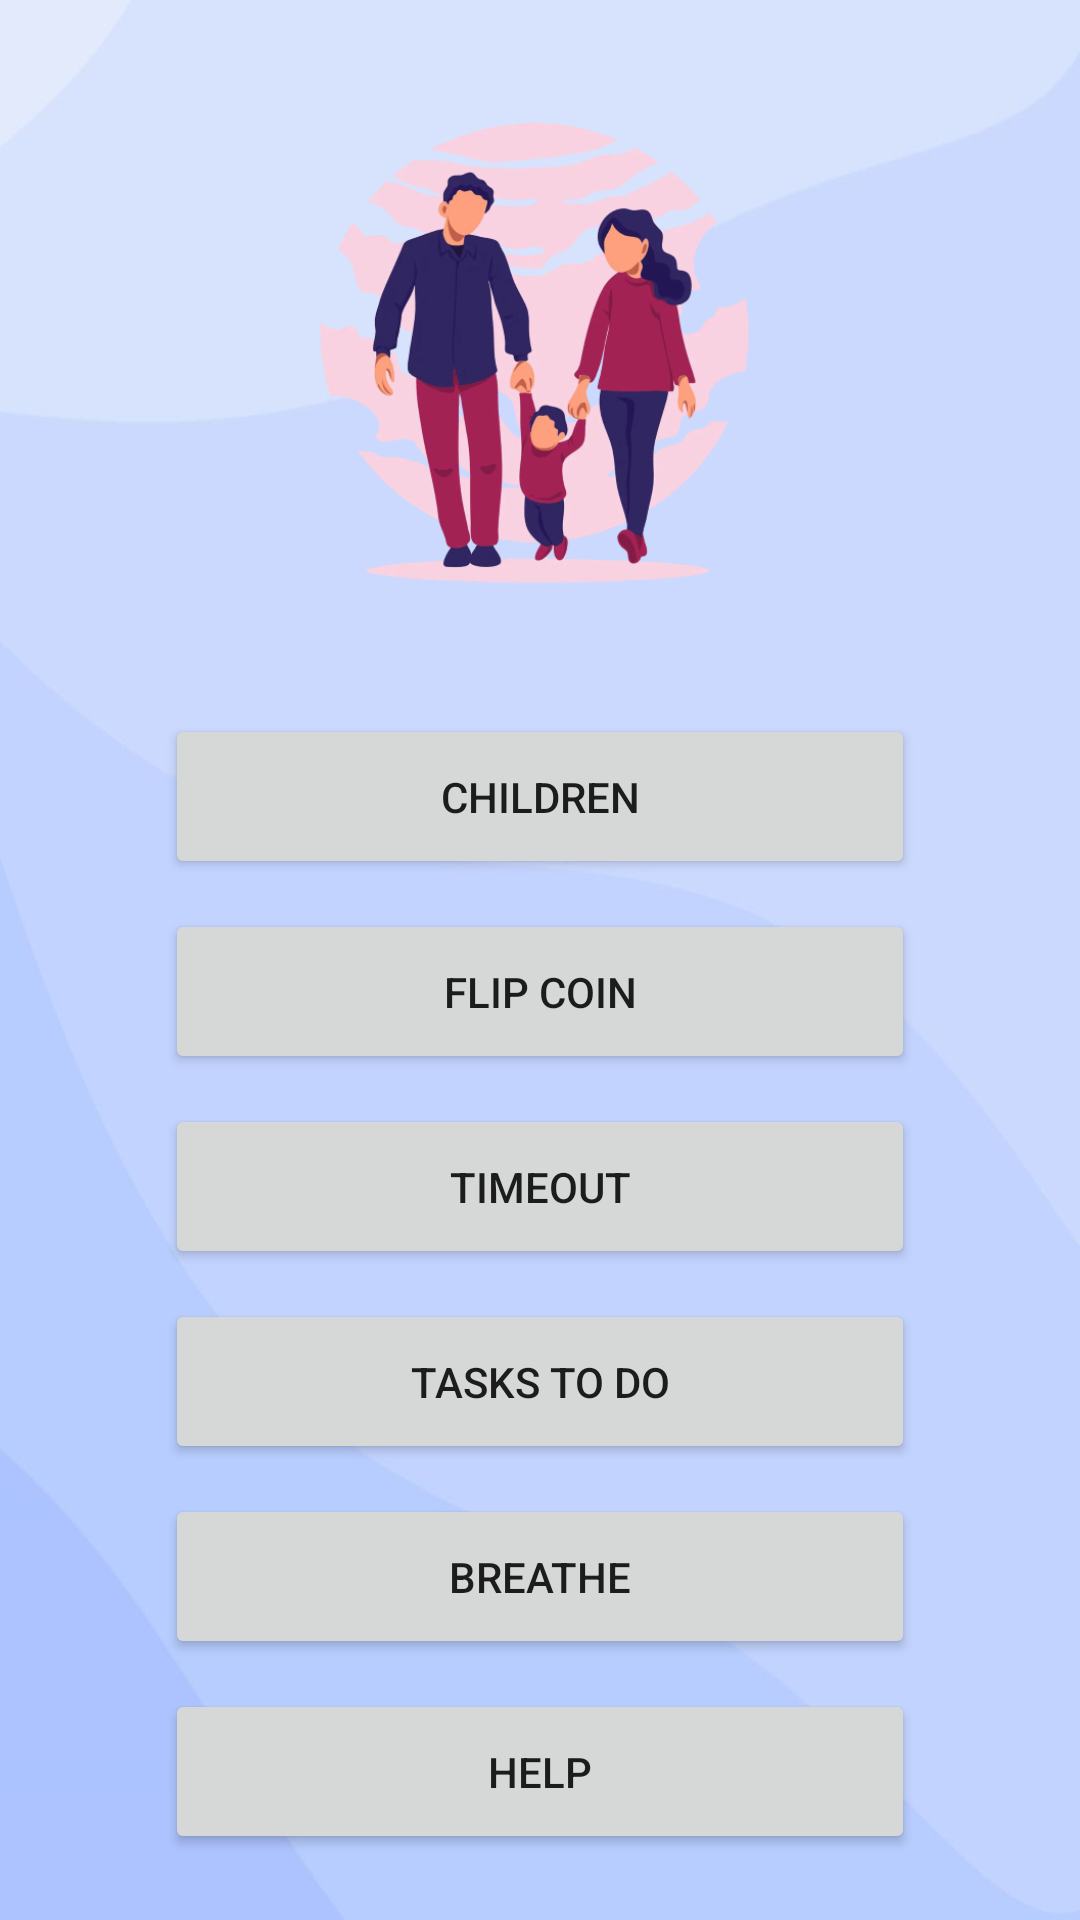

Reconstruct the res/layout file that produces this screen, plus the resources it refers to.
<!-- AndroidManifest.xml: application theme Theme.ChildApp -->
<!-- res/layout/activity_main.xml -->
<?xml version="1.0" encoding="utf-8"?>
<androidx.constraintlayout.widget.ConstraintLayout xmlns:android="http://schemas.android.com/apk/res/android"
    xmlns:app="http://schemas.android.com/apk/res-auto"
    xmlns:tools="http://schemas.android.com/tools"
    android:layout_width="match_parent"
    android:layout_height="match_parent"
    android:background="@drawable/lavender_min_1"
    tools:context=".MainActivity">

    
    
    

    <ImageView
        android:id="@+id/family_menu_img"
        android:layout_width="189dp"
        android:layout_height="172dp"
        app:layout_constraintBottom_toTopOf="@+id/linearLayout"
        app:layout_constraintEnd_toEndOf="parent"
        app:layout_constraintStart_toStartOf="parent"
        app:layout_constraintTop_toTopOf="parent"
        app:layout_constraintVertical_bias="0.484"
        app:srcCompat="@drawable/family_image_vector_min_1"
        tools:ignore="ContentDescription" />

    <LinearLayout
        android:id="@+id/linearLayout"
        android:layout_width="match_parent"
        android:layout_height="wrap_content"
        android:gravity="center"
        android:orientation="vertical"
        app:layout_constraintBottom_toBottomOf="parent"
        app:layout_constraintEnd_toEndOf="parent"
        app:layout_constraintHorizontal_bias="0.0"
        app:layout_constraintStart_toStartOf="parent"
        app:layout_constraintTop_toTopOf="parent"
        app:layout_constraintVertical_bias="0.916">

        <Button
            android:id="@+id/btnChildren"
            android:layout_width="250sp"
            android:layout_height="55sp"
            android:text="@string/children_button"
            app:icon="@drawable/children_icon"
            tools:ignore="TextContrastCheck" />

        <Space
            android:layout_width="0dp"
            android:layout_height="10sp"
            tools:ignore="SmallSp" />

        <Button
            android:id="@+id/btnFlipCoin"
            android:layout_width="250sp"
            android:layout_height="55sp"
            android:text="@string/flip_coin_button"
            app:icon="@drawable/coin_flip_icon"
            tools:ignore="TextContrastCheck" />

        <Space
            android:layout_width="0dp"
            android:layout_height="10sp"
            tools:ignore="SmallSp" />

        <Button
            android:id="@+id/btnTimeout"
            android:layout_width="250sp"
            android:layout_height="55sp"
            android:text="@string/timeout_button"
            app:icon="@drawable/timer_icon_filled"
            tools:ignore="TextContrastCheck" />

        <Space
            android:layout_width="0dp"
            android:layout_height="10sp"
            tools:ignore="SmallSp" />

        <Button
            android:id="@+id/btnTask"
            android:layout_width="250sp"
            android:layout_height="55sp"
            android:text="@string/tasks_button_name"
            app:icon="@drawable/task_icon"
            tools:ignore="TextContrastCheck" />

        <Space
            android:layout_width="0dp"
            android:layout_height="10sp"
            tools:ignore="SmallSp" />

        <Button
            android:id="@+id/btnBreathe"
            android:layout_width="250sp"
            android:layout_height="55sp"
            android:text="@string/breathe_btn_text"
            app:icon="@drawable/breathe_air_icon"
            tools:ignore="TextContrastCheck" />

        <Space
            android:layout_width="0dp"
            android:layout_height="10sp"
            tools:ignore="SmallSp" />

        <Button
            android:id="@+id/btnHelp"
            android:layout_width="250sp"
            android:layout_height="55sp"
            android:text="@string/help_button"
            app:icon="@drawable/help_icon"
            tools:ignore="TextContrastCheck" />
    </LinearLayout>

</androidx.constraintlayout.widget.ConstraintLayout>
<!-- resources referenced by this layout -->
<resources>
  <!-- drawable children_icon (drawable-xhdpi) -->
  <vector android:alpha="1" android:height="24dp" android:tint="#FFFFFF"
      android:viewportHeight="24" android:viewportWidth="24"
      android:width="24dp" xmlns:android="http://schemas.android.com/apk/res/android">
      <path android:fillColor="@android:color/white" android:pathData="M16,11c1.66,0 2.99,-1.34 2.99,-3S17.66,5 16,5c-1.66,0 -3,1.34 -3,3s1.34,3 3,3zM8,11c1.66,0 2.99,-1.34 2.99,-3S9.66,5 8,5C6.34,5 5,6.34 5,8s1.34,3 3,3zM8,13c-2.33,0 -7,1.17 -7,3.5L1,19h14v-2.5c0,-2.33 -4.67,-3.5 -7,-3.5zM16,13c-0.29,0 -0.62,0.02 -0.97,0.05 1.16,0.84 1.97,1.97 1.97,3.45L17,19h6v-2.5c0,-2.33 -4.67,-3.5 -7,-3.5z"/>
  </vector>
  <!-- drawable coin_flip_icon (drawable-xhdpi) -->
  <vector android:alpha="0.9" android:height="24dp" android:tint="#FFFFFF"
      android:viewportHeight="24" android:viewportWidth="24"
      android:width="24dp" xmlns:android="http://schemas.android.com/apk/res/android">
      <path android:fillColor="@android:color/white" android:pathData="M12,2C6.48,2 2,6.48 2,12s4.48,10 10,10 10,-4.48 10,-10S17.52,2 12,2zM13.41,18.09L13.41,20h-2.67v-1.93c-1.71,-0.36 -3.16,-1.46 -3.27,-3.4h1.96c0.1,1.05 0.82,1.87 2.65,1.87 1.96,0 2.4,-0.98 2.4,-1.59 0,-0.83 -0.44,-1.61 -2.67,-2.14 -2.48,-0.6 -4.18,-1.62 -4.18,-3.67 0,-1.72 1.39,-2.84 3.11,-3.21L10.74,4h2.67v1.95c1.86,0.45 2.79,1.86 2.85,3.39L14.3,9.34c-0.05,-1.11 -0.64,-1.87 -2.22,-1.87 -1.5,0 -2.4,0.68 -2.4,1.64 0,0.84 0.65,1.39 2.67,1.91s4.18,1.39 4.18,3.91c-0.01,1.83 -1.38,2.83 -3.12,3.16z"/>
  </vector>
  <!-- drawable family_image_vector_min_1: png bitmap (drawable-xxhdpi, 148444 bytes) -->
  <!-- drawable lavender_min_1: jpg bitmap (drawable-xxhdpi, 37353 bytes) -->
  <!-- drawable timer_icon_filled (drawable-xhdpi) -->
  <vector android:alpha="1" android:height="24dp" android:tint="#FFFFFF"
      android:viewportHeight="24" android:viewportWidth="24"
      android:width="24dp" xmlns:android="http://schemas.android.com/apk/res/android">
      <path android:fillColor="@android:color/white" android:pathData="M11.99,2C6.47,2 2,6.48 2,12s4.47,10 9.99,10C17.52,22 22,17.52 22,12S17.52,2 11.99,2zM15.29,16.71L11,12.41V7h2v4.59l3.71,3.71L15.29,16.71z"/>
  </vector>
  <string name="breathe_btn_text">Breathe</string>
  <string name="children_button">CHILDREN</string>
  <string name="flip_coin_button">FLIP COIN</string>
  <string name="help_button">Help</string>
  <string name="tasks_button_name">tasks to do</string>
  <string name="timeout_button">TIMEOUT</string>
  <style name="Theme.ChildApp" parent="Theme.MaterialComponents.DayNight.DarkActionBar">
          
          <item name="colorPrimary">@color/purple_c1</item>
          
          <item name="colorPrimaryVariant">@color/purple_c2</item>
          <item name="colorOnPrimary">@color/white</item>
          
          <item name="colorSecondary">@color/chalk_red</item>
          <item name="colorSecondaryVariant">@color/chalk_red_var</item>
          <item name="colorOnSecondary">@color/black</item>
          
          <item name="android:statusBarColor" tools:targetApi="l">?attr/colorPrimaryVariant</item>
          
      </style>
  <color name="purple_c1">#757CC0</color>
  <color name="purple_c2">#545BA5</color>
  <color name="white">#FFFFFFFF</color>
  <color name="chalk_red">#EB7191</color>
  <color name="chalk_red_var">#EB5F83</color>
  <color name="black">#FF000000</color>
</resources>
